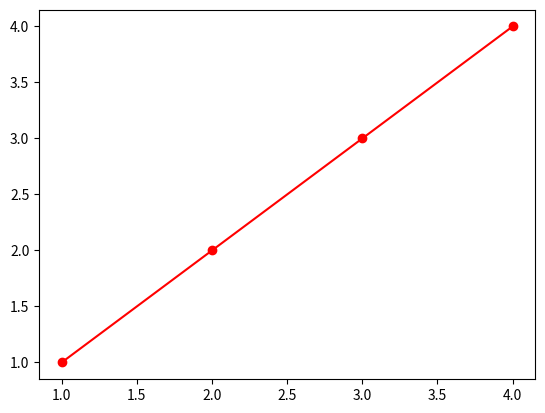

This chart was generated by the following Python code:
# -*- coding: utf-8 -*-
import matplotlib.pyplot as plt

def main():
    x = [1,2,3,4]                       # xの値
    y = [1,2,3,4]                       # yの値
    plt.plot(x,y,"-o",color="#ff0000")  # 直線を引く
    plt.show()                          # グラフ表示

if __name__ == '__main__':
    main()
